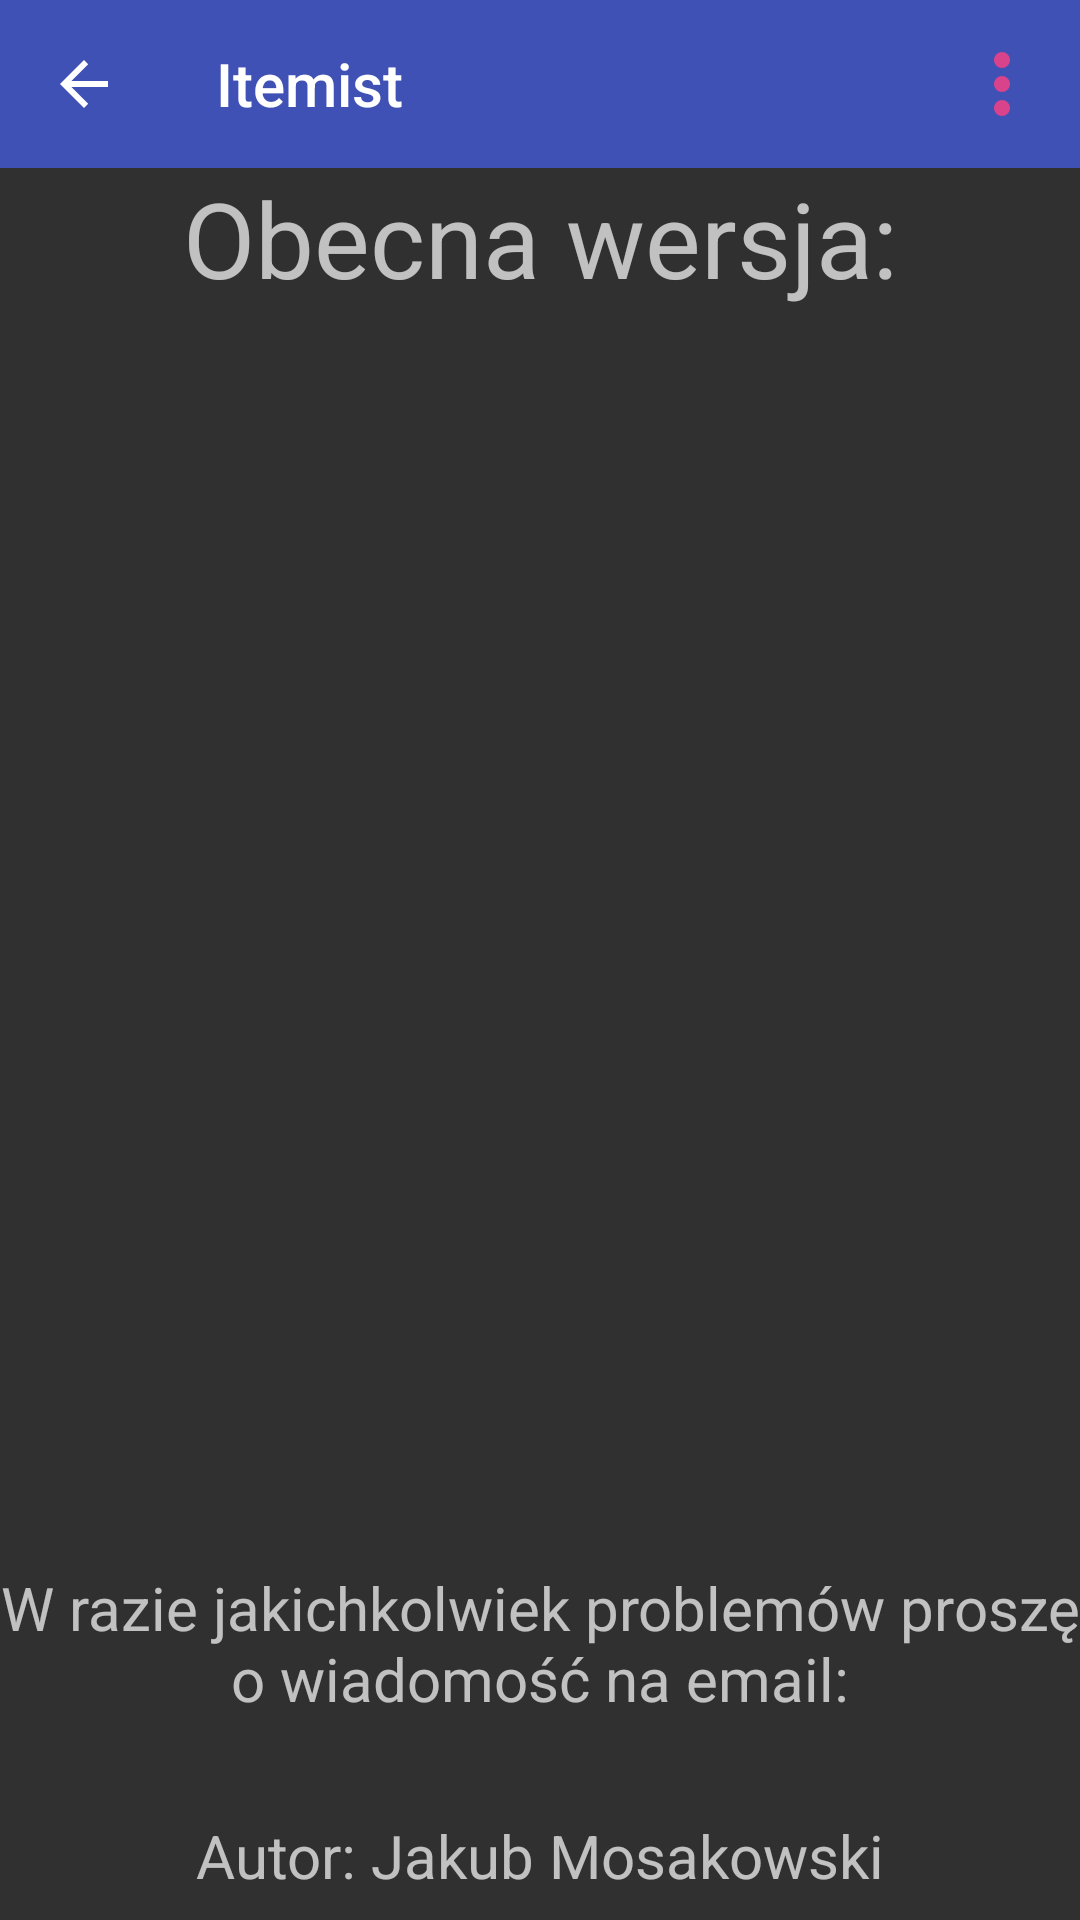

Android layout source for this screen:
<!-- AndroidManifest.xml: application theme AppTheme -->
<!-- res/layout/activity_about.xml -->
<?xml version="1.0" encoding="utf-8"?>
<android.support.constraint.ConstraintLayout xmlns:android="http://schemas.android.com/apk/res/android"
    xmlns:app="http://schemas.android.com/apk/res-auto"
    xmlns:tools="http://schemas.android.com/tools"
    android:layout_width="match_parent"
    android:layout_height="match_parent"

    >
    <include
        android:id="@+id/toolbar"
        layout="@layout/toolbar" />

    <TextView

        android:id="@+id/textView_version"
        android:layout_width="wrap_content"
        android:layout_height="wrap_content"
        android:layout_marginBottom="8dp"
        android:layout_marginEnd="8dp"
        android:layout_marginStart="8dp"
        android:text="@string/current_version"
        android:textAlignment="center"
        android:textSize="35sp"
        app:layout_constraintBottom_toTopOf="@id/textView_email"
        app:layout_constraintEnd_toEndOf="parent"
        app:layout_constraintStart_toStartOf="parent"
        app:layout_constraintTop_toBottomOf="@+id/toolbar"
        app:layout_constraintVertical_bias="0.0" />

    <TextView
        android:id="@+id/textView_email"
        android:layout_width="wrap_content"
        android:layout_height="wrap_content"
        android:layout_marginBottom="32dp"
        android:layout_marginEnd="8dp"
        android:layout_marginStart="8dp"
        android:autoLink="email"
        android:text="@string/in_case_of_error_send_mail"
        android:textAlignment="center"
        android:textSize="20sp"
        app:layout_constraintBottom_toTopOf="@id/textView_author"
        app:layout_constraintEnd_toEndOf="parent"
        app:layout_constraintStart_toStartOf="parent" />
    <TextView
        android:textAlignment="center"
        android:textSize="20sp"
        android:id="@+id/textView_author"
        android:layout_width="wrap_content"
        android:layout_height="wrap_content"
        android:layout_marginBottom="8dp"
        android:layout_marginEnd="8dp"
        android:layout_marginStart="8dp"
        android:text="@string/author"
        app:layout_constraintBottom_toBottomOf="parent"
        app:layout_constraintEnd_toEndOf="parent"
        app:layout_constraintStart_toStartOf="parent"
 />

</android.support.constraint.ConstraintLayout>
<!-- res/layout/toolbar.xml (included above) -->
<?xml version="1.0" encoding="utf-8"?>
<android.support.v7.widget.Toolbar xmlns:android="http://schemas.android.com/apk/res/android"
    xmlns:app="http://schemas.android.com/apk/res-auto"
    android:id="@+id/toolbar"
    android:layout_width="match_parent"
    android:layout_height="?attr/actionBarSize"
    android:background="?attr/colorPrimary"
    app:navigationIcon="?attr/homeAsUpIndicator"
    app:theme="@style/ThemeOverlay.AppCompat.Dark.ActionBar"
    android:showAsAction="never"
    app:title="@string/app_name">

    <ImageButton
        android:id="@+id/overflow_icon"
        style="@style/Widget.AppCompat.ImageButton"
        android:layout_width="wrap_content"
        android:layout_height="wrap_content"
        android:layout_gravity="end"
        android:background="?attr/selectableItemBackgroundBorderless"
        android:contentDescription="@string/overflow_icon"
        android:paddingEnd="10dp"
        android:paddingStart="10dp"
        android:src="@drawable/ic_action_name"
        android:visibility="visible" />
</android.support.v7.widget.Toolbar>
<!-- resources referenced by this layout -->
<resources>
  <!-- drawable ic_action_name: png bitmap (drawable-hdpi, 255 bytes) -->
  <string name="app_name">Itemist</string>
  <string name="author">Autor: Jakub Mosakowski</string>
  <string name="current_version">Obecna wersja:</string>
  <string name="in_case_of_error_send_mail">W razie jakichkolwiek problemów proszę o wiadomość na email:</string>
  <string name="overflow_icon">Przyciski wiecej</string>
  <style name="AppTheme" parent="Theme.AppCompat">
          
          <item name="colorPrimary">@color/colorPrimary</item>
          <item name="colorPrimaryDark">@color/colorPrimaryDark</item>
          <item name="colorAccent">@color/colorAccent</item>
          <item name="windowActionBar">false</item>
          <item name="windowNoTitle">true</item>
          <item name="android:windowFullscreen">true</item>
      </style>
  <color name="colorPrimary">#3F51B5</color>
  <color name="colorPrimaryDark">#303F9F</color>
  <color name="colorAccent">#FF4081</color>
</resources>
